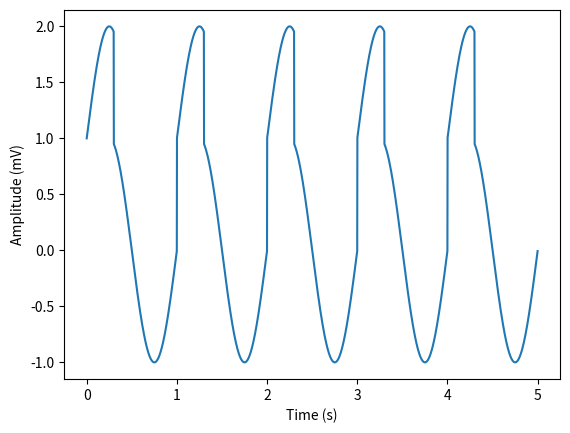

Write the Python code that produced this figure.
import numpy as np
import matplotlib.pyplot as plt

# Sampling parameters
fs = 1000  # Sample rate (Hz)
T = 5  # Duration of signal (s)

# Sinusoidal waveform
f = 1  # Frequency (Hz)
t = np.arange(0, T, 1 / fs)
x = np.sin(2 * np.pi * f * t)

# Pulse waveform
duty_cycle = 0.3  # Duty cycle of square wave
systolic_duration = duty_cycle * 1 / f
diastolic_duration = (1 / f) - systolic_duration
pulse = np.concatenate([np.ones(int(systolic_duration * fs)), np.zeros(int(diastolic_duration * fs))])
pulse = np.tile(pulse, int(T * f))

# PPG signal
ppg = x + pulse

# Plot signal
plt.plot(t, ppg)
plt.xlabel('Time (s)')
plt.ylabel('Amplitude (mV)')
plt.show()
